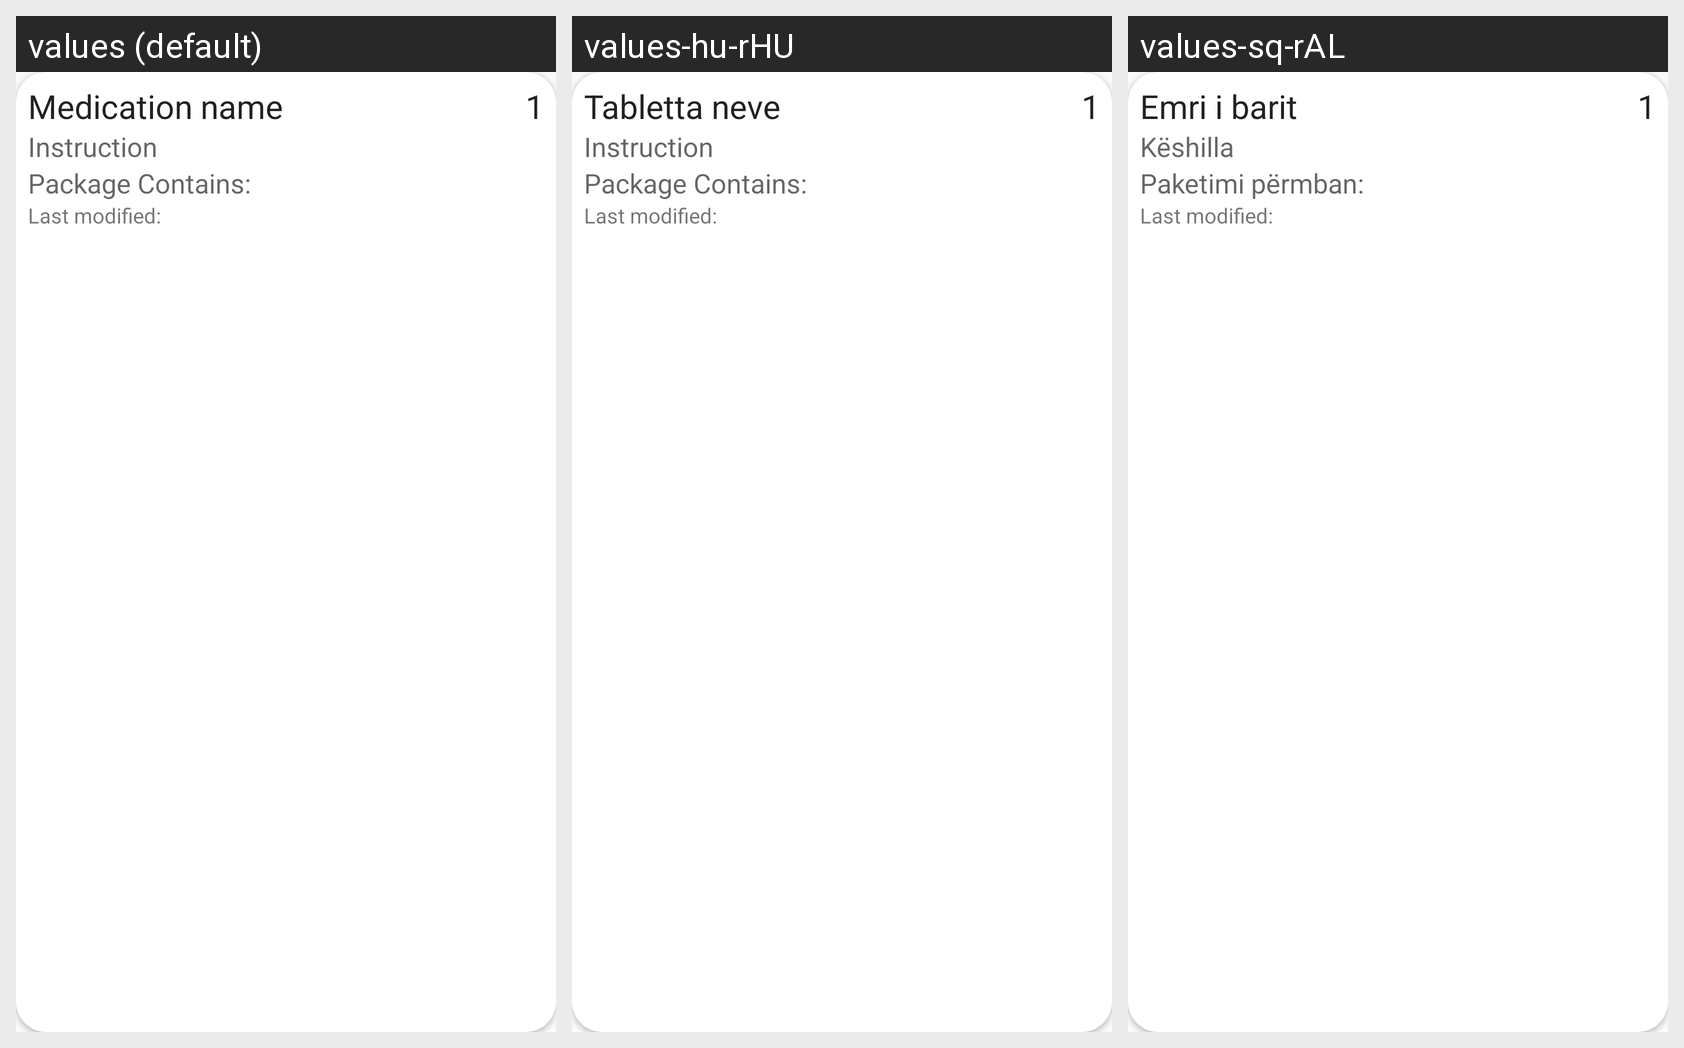

For this localized Android screen grid, give each drawn string resource with its value in every locale shown.
Android screen res/layout/list_row_pills.xml rendered under 3 locales, left to right: values (default), values-hu-rHU, values-sq-rAL. Device: Nexus 5 (rendered at 1080×1920; each locale shown at half size, 540×960, under a caption strip naming it); theme AppTheme.
Strings drawn on this screen, with the default value and each locale's value (text and hints the layout hard-codes, and strings that could not be matched under every locale, appear in the picture but are not listed):

number_1
  values: 1
  values-hu-rHU: 1
  values-sq-rAL: 1

pill_name
  values: Medication name
  values-hu-rHU: Tabletta neve
  values-sq-rAL: Emri i barit

list_instruction
  values: Instruction
  values-hu-rHU: Instruction
  values-sq-rAL: Këshilla

package_contains
  values: Package Contains:
  values-hu-rHU: Package Contains:
  values-sq-rAL: Paketimi përmban:

last_modified
  values: Last modified:
  values-hu-rHU: Last modified:
  values-sq-rAL: Last modified:
